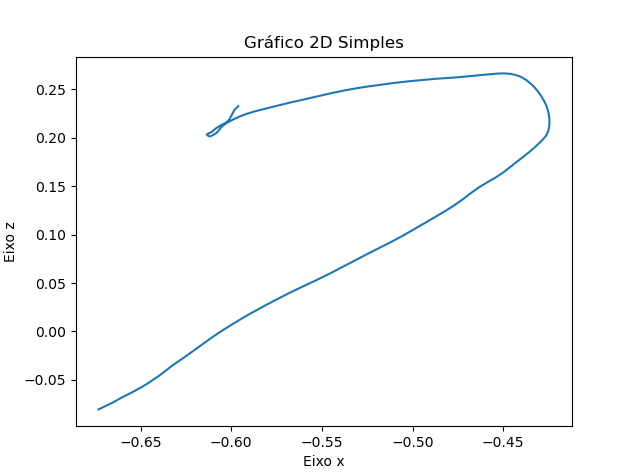

Source data for this figure (header and first rows):
X, Y, Z
-0.6732, 0.245, -0.08044
-0.6706, 0.245, -0.07807
-0.6679, 0.245, -0.07571
-0.6654, 0.245, -0.07336
-0.6631, 0.245, -0.07101
-0.661, 0.245, -0.06872
-0.6588, 0.245, -0.0666
-0.6566, 0.245, -0.06461
-0.6545, 0.245, -0.06256
-0.6524, 0.245, -0.06043
-0.6503, 0.245, -0.05832
-0.6484, 0.245, -0.05622
-0.6465, 0.245, -0.05408
-0.6448, 0.245, -0.05192
-0.643, 0.245, -0.04977
-0.6413, 0.245, -0.04765
-0.6397, 0.245, -0.04549
-0.638, 0.245, -0.0432
-0.6364, 0.245, -0.04079
-0.6347, 0.245, -0.03824
-0.6328, 0.245, -0.03547
-0.6305, 0.245, -0.03254
-0.6279, 0.245, -0.02931
-0.6251, 0.245, -0.02552
-0.6219, 0.245, -0.02121
-0.6183, 0.245, -0.01645
-0.6145, 0.245, -0.01119
-0.6102, 0.245, -0.005514
-0.6054, 0.245, 0.0004319
-0.6002, 0.245, 0.006617
-0.5945, 0.245, 0.01308
-0.5884, 0.245, 0.01966
-0.5818, 0.245, 0.0263
-0.575, 0.245, 0.03303
-0.568, 0.245, 0.03972
-0.5607, 0.245, 0.0463
-0.5533, 0.245, 0.05283
-0.546, 0.245, 0.05948
-0.5389, 0.245, 0.06636
-0.5319, 0.245, 0.07324
-0.5251, 0.245, 0.07988
-0.5182, 0.245, 0.08629
-0.5117, 0.245, 0.09254
-0.5054, 0.245, 0.09882
-0.4995, 0.245, 0.1052
-0.4937, 0.245, 0.1114
-0.488, 0.245, 0.1176
-0.4825, 0.245, 0.1237
-0.4773, 0.245, 0.1298
-0.4725, 0.245, 0.1361
-0.468, 0.245, 0.1425
-0.4635, 0.245, 0.1486
-0.4587, 0.245, 0.1541
-0.4539, 0.245, 0.1593
-0.4496, 0.245, 0.1646
-0.4459, 0.245, 0.1701
-0.4424, 0.245, 0.1753
-0.439, 0.245, 0.1802
-0.4357, 0.245, 0.1851
-0.4328, 0.245, 0.1898
... 89 more rows
